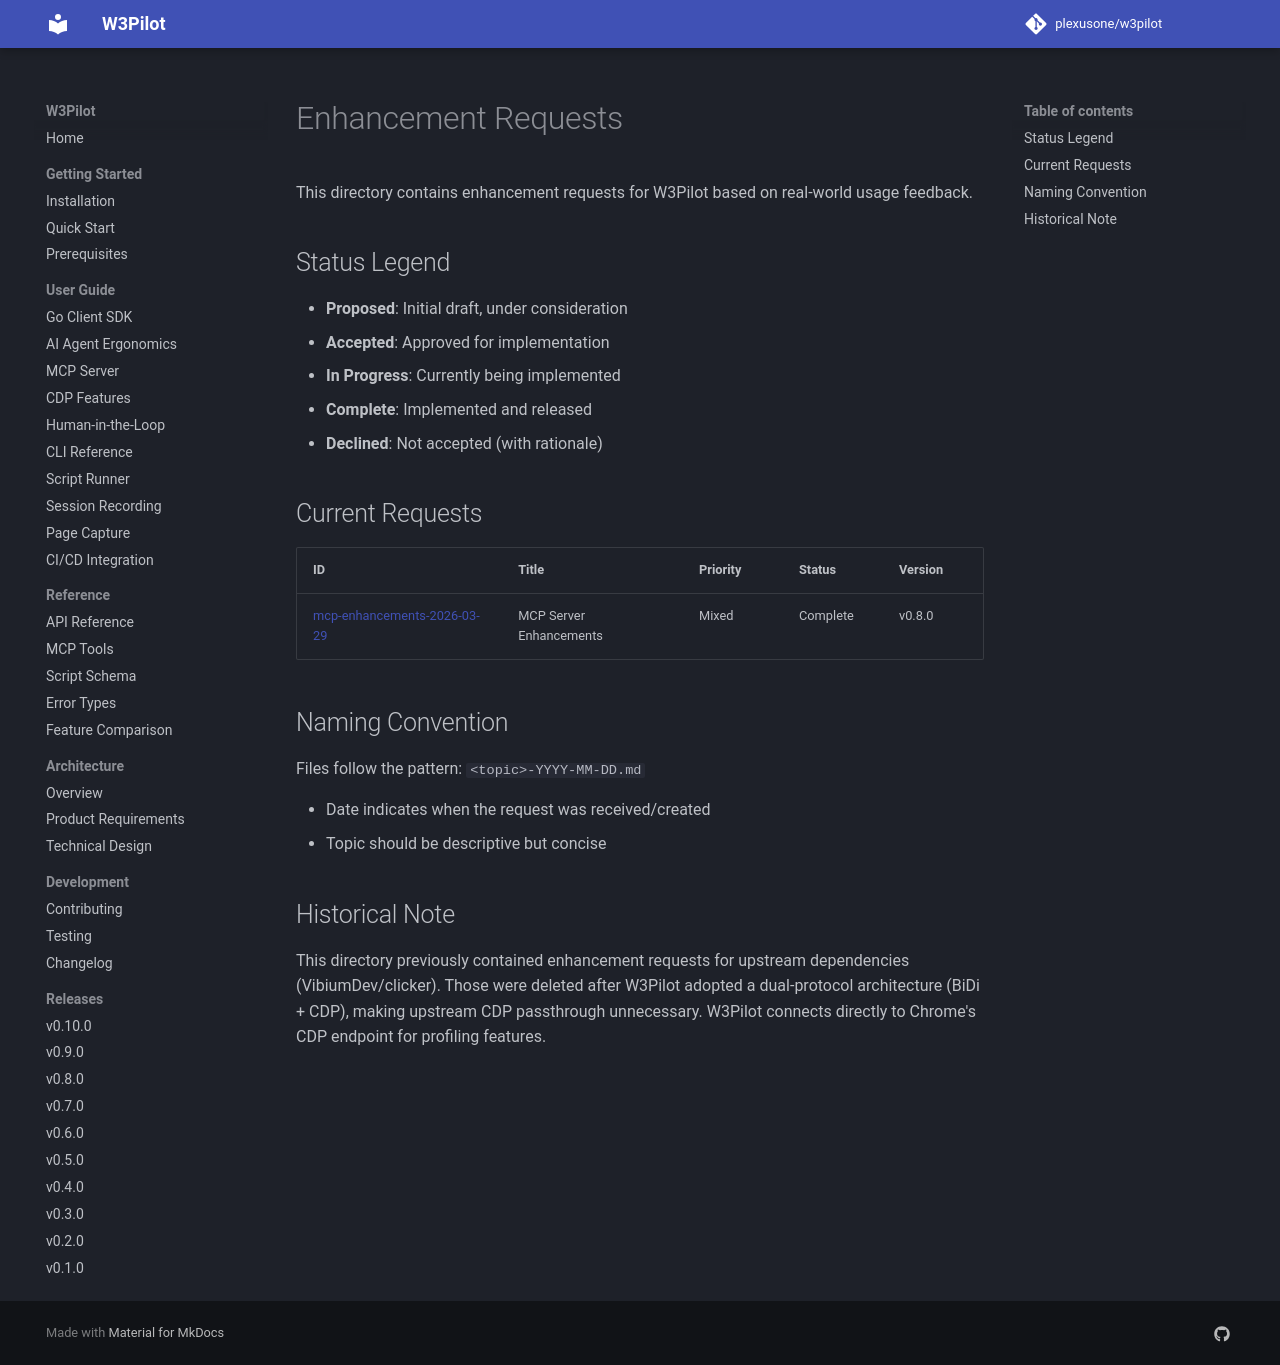

repository: plexusone/w3pilot · page: enhancement-requests/index.html · generator: mkdocs

# Enhancement Requests

This directory contains enhancement requests for W3Pilot based on real-world usage feedback.

## Status Legend

- **Proposed**: Initial draft, under consideration
- **Accepted**: Approved for implementation
- **In Progress**: Currently being implemented
- **Complete**: Implemented and released
- **Declined**: Not accepted (with rationale)

## Current Requests

| ID | Title | Priority | Status | Version |
|----|-------|----------|--------|---------|
| [mcp-enhancements-2026-03-29](mcp-enhancements-2026-03-29.md) | MCP Server Enhancements | Mixed | Complete | v0.8.0 |

## Naming Convention

Files follow the pattern: `<topic>-YYYY-MM-DD.md`

- Date indicates when the request was received/created
- Topic should be descriptive but concise

## Historical Note

This directory previously contained enhancement requests for upstream dependencies (VibiumDev/clicker).
Those were deleted after W3Pilot adopted a dual-protocol architecture (BiDi + CDP), making upstream
CDP passthrough unnecessary. W3Pilot connects directly to Chrome's CDP endpoint for profiling features.
